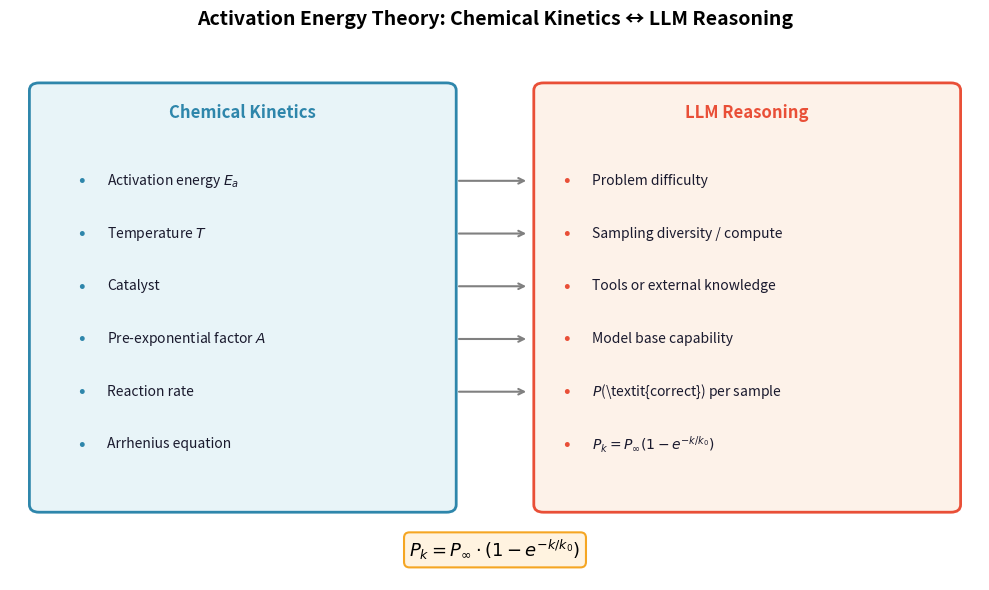

Write Python code to recreate this figure. (Note: this script raises an exception after producing the figure.)
#!/usr/bin/env python3
"""Generate Figure 2: Theory Framework Diagram — mapping chemical kinetics to LLM reasoning."""

import matplotlib
matplotlib.use('Agg')
import matplotlib.pyplot as plt
import matplotlib.patches as mpatches
from matplotlib.patches import FancyBboxPatch, FancyArrowPatch
import numpy as np

fig, ax = plt.subplots(figsize=(10, 6))
ax.set_xlim(0, 10)
ax.set_ylim(0, 7)
ax.axis('off')
ax.set_title('Activation Energy Theory: Chemical Kinetics ↔ LLM Reasoning', fontsize=14, fontweight='bold', pad=20)

# Left box: Chemical Kinetics
left_box = FancyBboxPatch((0.3, 1.0), 4.2, 5.5, boxstyle="round,pad=0.1",
                           facecolor='#E8F4F8', edgecolor='#2E86AB', linewidth=2)
ax.add_patch(left_box)
ax.text(2.4, 6.2, 'Chemical Kinetics', ha='center', va='center', fontsize=12,
        fontweight='bold', color='#2E86AB')

# Chemical terms
chem_terms = [
    ('Activation energy $E_a$', 5.3),
    ('Temperature $T$', 4.6),
    ('Catalyst', 3.9),
    ('Pre-exponential factor $A$', 3.2),
    ('Reaction rate', 2.5),
    ('Arrhenius equation', 1.8),
]
for term, y in chem_terms:
    ax.text(0.7, y, '•', fontsize=14, color='#2E86AB', va='center')
    ax.text(1.0, y, term, ha='left', va='center', fontsize=10, color='#1a1a2e')

# Right box: LLM Reasoning
right_box = FancyBboxPatch((5.5, 1.0), 4.2, 5.5, boxstyle="round,pad=0.1",
                            facecolor='#FDF2E9', edgecolor='#E94F37', linewidth=2)
ax.add_patch(right_box)
ax.text(7.6, 6.2, 'LLM Reasoning', ha='center', va='center', fontsize=12,
        fontweight='bold', color='#E94F37')

# LLM terms
llm_terms = [
    ('Problem difficulty', 5.3),
    ('Sampling diversity / compute', 4.6),
    ('Tools or external knowledge', 3.9),
    ('Model base capability', 3.2),
    ('$P$(\\textit{correct}) per sample', 2.5),
    ('$P_k = P_\\infty(1 - e^{-k/k_0})$', 1.8),
]
for term, y in llm_terms:
    ax.text(5.7, y, '•', fontsize=14, color='#E94F37', va='center')
    ax.text(6.0, y, term, ha='left', va='center', fontsize=10, color='#1a1a2e')

# Arrows connecting terms
for ly in [5.3, 4.6, 3.9, 3.2, 2.5]:
    ax.annotate('', xy=(5.35, ly), xytext=(4.6, ly),
                arrowprops=dict(arrowstyle='->', color='gray', lw=1.5))

# Bottom row: Arrhenius equation (center)
ax.text(5.0, 0.4, '$P_k = P_\\infty \\cdot (1 - e^{-k/k_0})$',
        ha='center', va='center', fontsize=13, style='italic',
        bbox=dict(boxstyle='round', facecolor='#FFF3E0', edgecolor='#F5A623', lw=1.5))

# Legend box
legend_box = FancyBboxPatch((0.3, 0.05), 9.4, 0.2, boxstyle="round,pad=0.05",
                              facecolor='white', edgecolor='none', alpha=0.0)
ax.add_patch(legend_box)

plt.tight_layout()
outpath = '/home/qhxie/AutoResearch-SibylSystem/workspaces/ablation-no-revision/current/writing/figures/fig2_theory_framework.pdf'
plt.savefig(outpath, dpi=150, bbox_inches='tight')
print(f"Saved: {outpath}")
